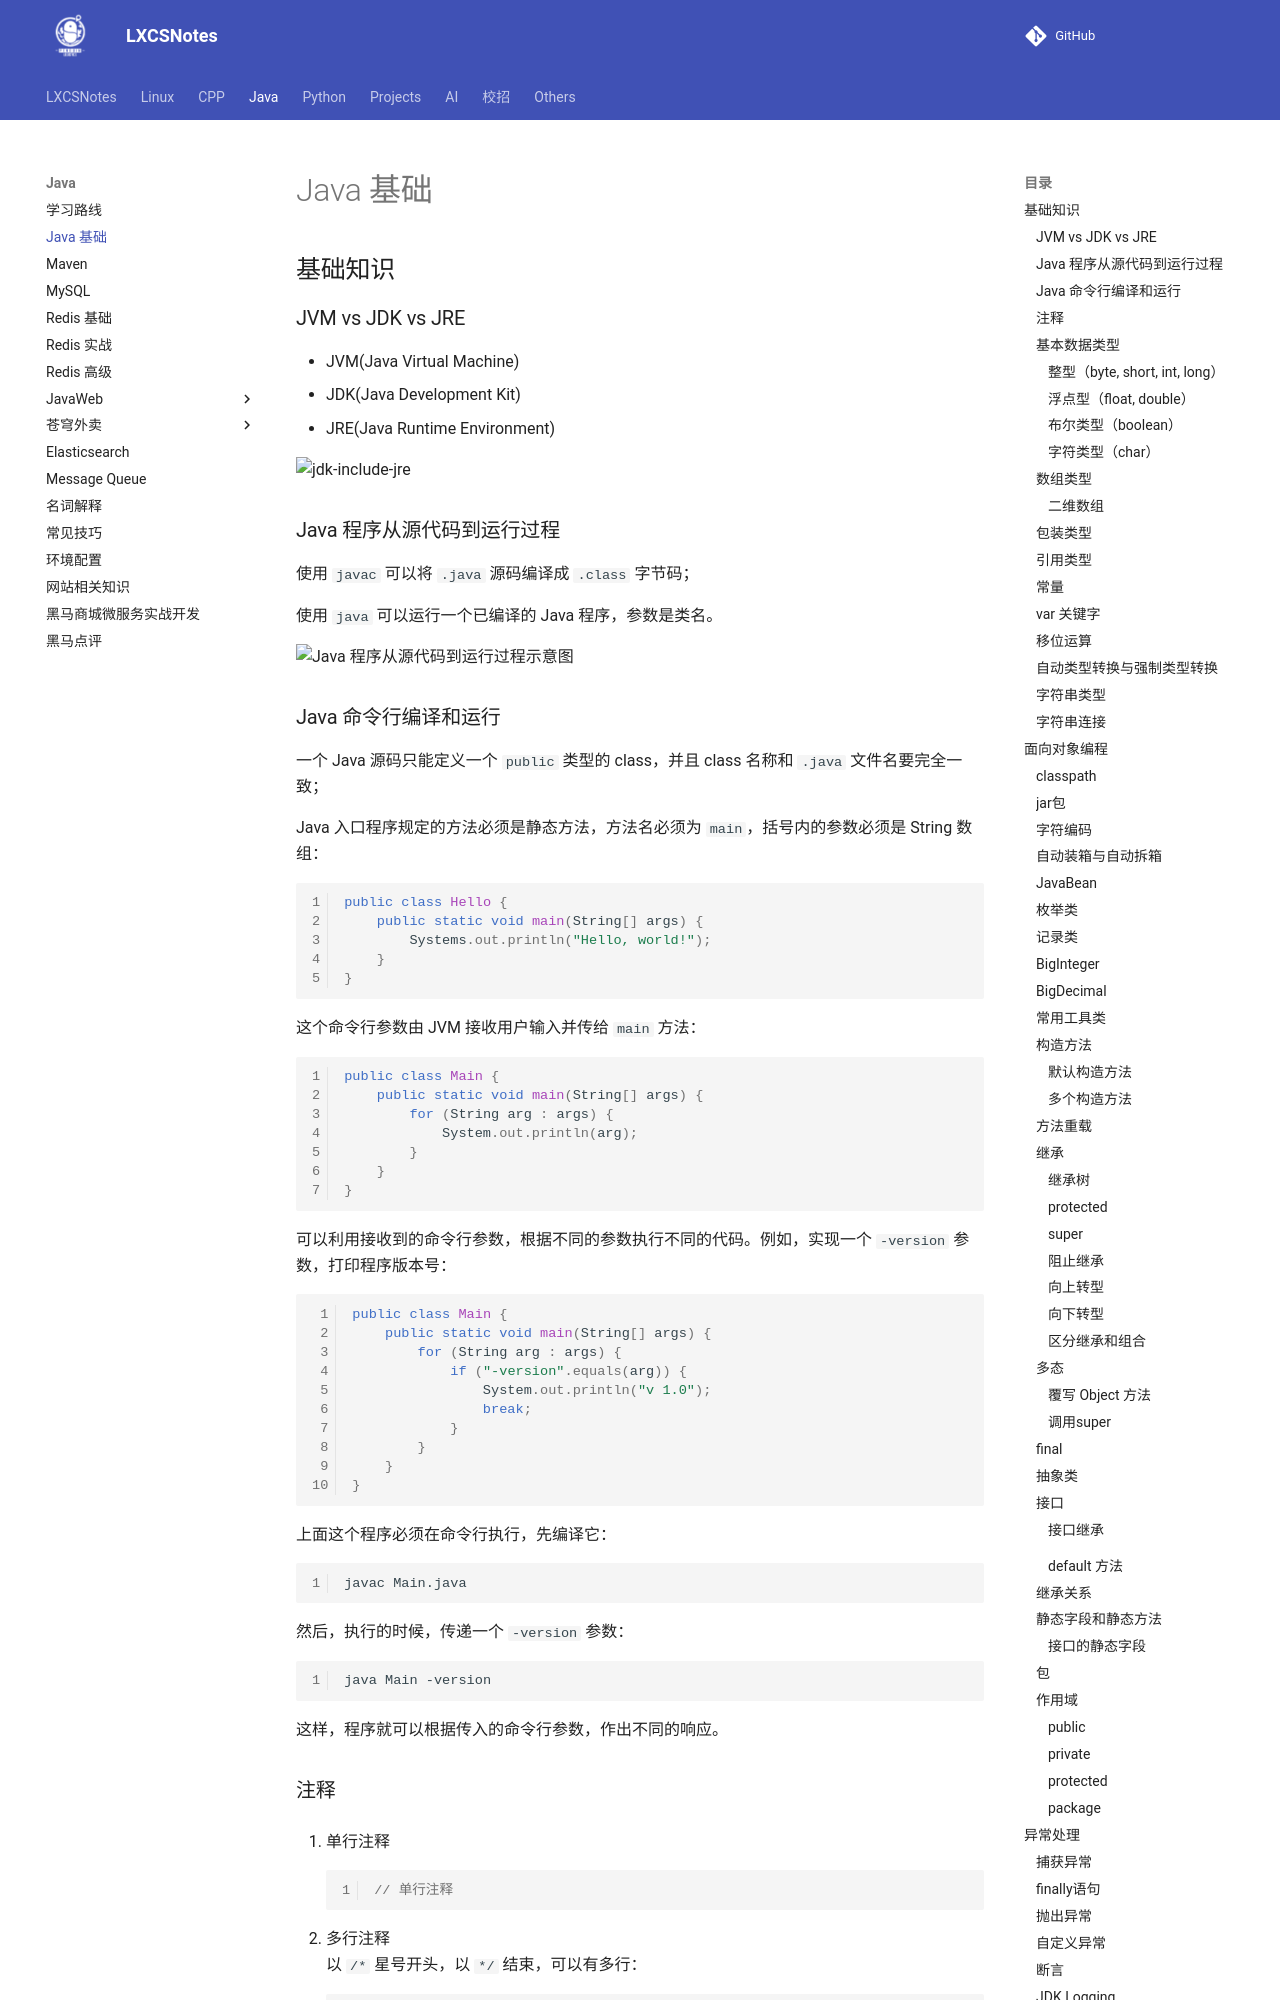

repository: A-Egoist/LXCSNotes · page: Java/Java基础/index.html · generator: mkdocs

# Java 基础



## 基础知识

### JVM vs JDK vs JRE

*   JVM(Java Virtual Machine)
*   JDK(Java Development Kit)
*   JRE(Java Runtime Environment)

![jdk-include-jre](https://amonologue-image-bed.oss-cn-chengdu.aliyuncs.com/2025/202604031120149.png)



### Java 程序从源代码到运行过程

使用 `javac` 可以将 `.java` 源码编译成 `.class` 字节码；

使用 `java` 可以运行一个已编译的 Java 程序，参数是类名。

![Java 程序从源代码到运行过程示意图](https://amonologue-image-bed.oss-cn-chengdu.aliyuncs.com/2025/202604031128076.png)



### Java 命令行编译和运行

一个 Java 源码只能定义一个 `public` 类型的 class，并且 class 名称和 `.java` 文件名要完全一致；

Java 入口程序规定的方法必须是静态方法，方法名必须为 `main`，括号内的参数必须是 String 数组：

```java
public class Hello {
    public static void main(String[] args) {
        Systems.out.println("Hello, world!");
    }
}
```

这个命令行参数由 JVM 接收用户输入并传给 `main` 方法：

```java
public class Main {
    public static void main(String[] args) {
        for (String arg : args) {
            System.out.println(arg);
        }
    }
}
```

可以利用接收到的命令行参数，根据不同的参数执行不同的代码。例如，实现一个 `-version` 参数，打印程序版本号：

```java
public class Main {
    public static void main(String[] args) {
        for (String arg : args) {
            if ("-version".equals(arg)) {
                System.out.println("v 1.0");
                break;
            }
        }
    }
}
```

上面这个程序必须在命令行执行，先编译它：

```bash
javac Main.java
```

然后，执行的时候，传递一个 `-version` 参数：

```bash
java Main -version
```

这样，程序就可以根据传入的命令行参数，作出不同的响应。



### 注释

1.   单行注释
     ```java
     // 单行注释
     ```

     

2.   多行注释</br>
     以 `/*` 星号开头，以 `*/` 结束，可以有多行：

     ```java
     /*
     多行注释
     多行注释
     多行注释
     */
     ```

     

3.   文档注释（特殊的多行注释）</br>
     以 `/**` 开头，以 `*/` 结束，如果有多行，每行通常以星号开头：

     ```java
     /**
     * 可以用来自动创建文档的注释
     * @auther Amonologue
     */
     ```

     这种特殊的多行注释需要写在类和方法的定义处，可以用于自动创建文档。
